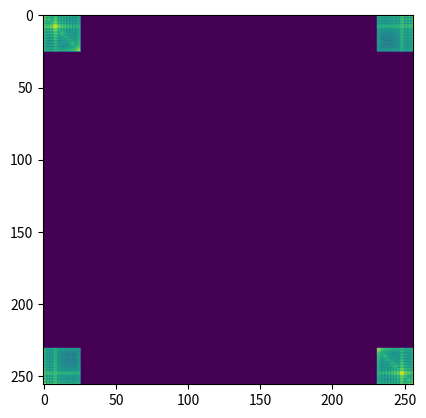

The matplotlib source for this figure: (Note: this script raises an exception after producing the figure.)
# -*- coding: utf-8 -*-
"""
Created on Tue Aug 17 13:11:25 2021

@author: 10912180
"""

import numpy as np
import matplotlib.pyplot as plt

N = 256

x = np.arange(0,N,1)

ux, uy = np.meshgrid(x,x)

img = ux*0 + 1
img[ux < N//4] = 0
img[ux > 3*N//4] = 0
img[uy < N//4] = 0
img[uy > 3*N//4] = 0


plt.imshow(img)
plt.show()


patternA = ux*0 + 1
patternA[np.sin(ux*0.2) < 0] = 0
patternA[np.sin(uy*0.2) < 0] = 0

patternB = ux*0 
patternB[np.sin(ux*0.2) < 0] = 1
patternB[np.sin(uy*0.2) < 0] = 1

patternC = ux*0 
patternC[np.sin(ux*0.2+uy*0.2) < 0] = 1



plt.imshow(patternA)
plt.show()

plt.imshow(patternB)
plt.show()

plt.imshow(patternC)
plt.show()

F = []

for pattern in [patternA,patternB,patternC]:
    F.append(np.fft.fft2(pattern*img))
    
freqs = np.fft.fftfreq(N,0.1)
maxfreqs = np.max(freqs)
df = freqs[1]

ufreqsx, ufreqsy = np.meshgrid(freqs,freqs)
    
for i in range(3):
    plt.imshow(np.abs(F[i])**0.1)
    plt.show()
    
    
    
Ffull = []
for i in range(3):
    A = F[i].copy()
    A[abs(ufreqsx)>1.0] = 0
    A[abs(ufreqsy)>1.0] = 0
    Ffull.append(A)
    plt.imshow(np.abs(A)**0.1)
    plt.show()
    
Fpartial = []
for i in range(3):
    A = F[i].copy()
    A[(ufreqsx/df).astype(np.int) % 2 == 1] = 0    
    A[(ufreqsy/df).astype(np.int) % 2 == 1] = 0    
    plt.imshow(np.abs(A)**0.1)
    plt.show()
    
    